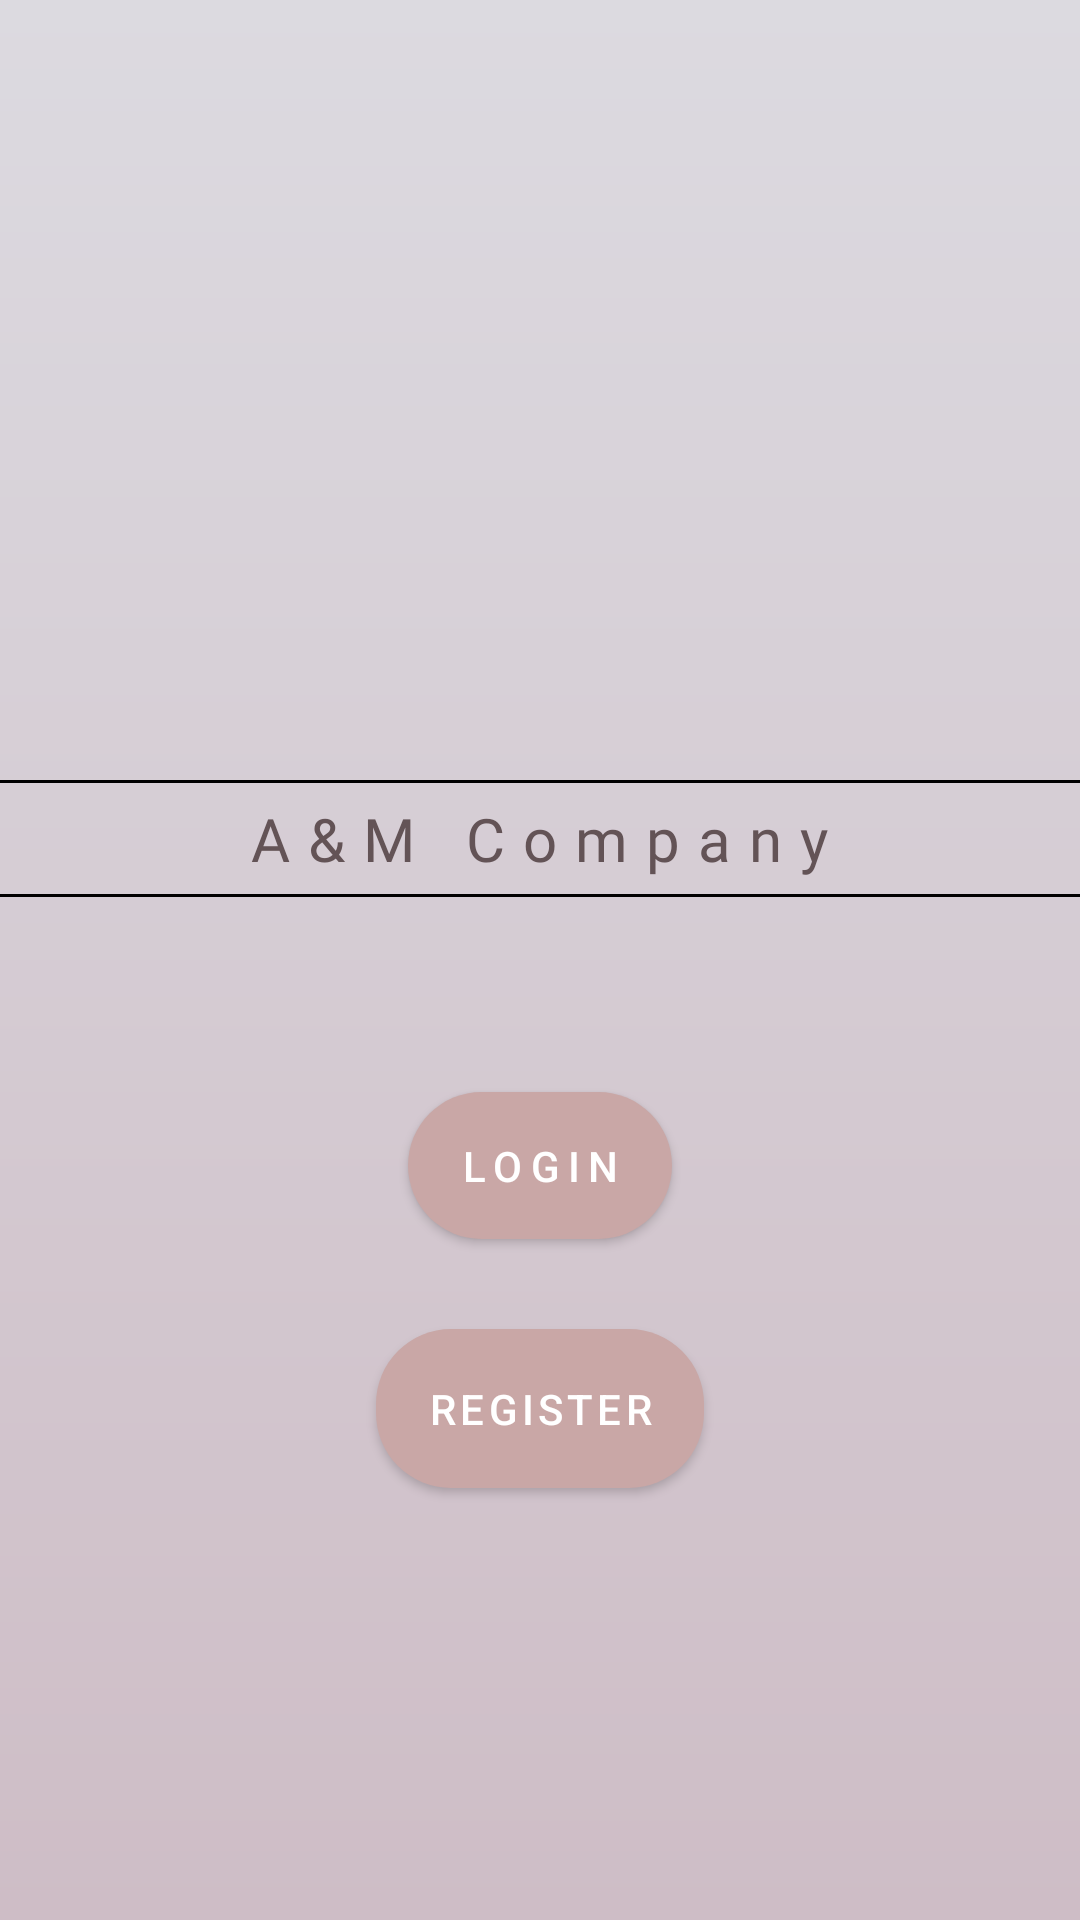

Layout XML and referenced resources for this Android screen:
<!-- AndroidManifest.xml: application theme Theme.HelthCalculator -->
<!-- res/layout/activity_main_menu.xml -->
<?xml version="1.0" encoding="utf-8"?>
<LinearLayout xmlns:android="http://schemas.android.com/apk/res/android"
    xmlns:app="http://schemas.android.com/apk/res-auto"
    xmlns:tools="http://schemas.android.com/tools"
    android:layout_width="match_parent"
    android:layout_height="match_parent"
    android:background="@drawable/background_start"
    android:orientation="vertical"
    tools:context=".MainMenuActivity">

    <LinearLayout
        android:id="@+id/mainSplash"
        android:layout_width="match_parent"
        android:layout_height="wrap_content"
        android:orientation="vertical"
        tools:ignore="UselessParent">

        <View
            android:id="@+id/my_line1"
            android:layout_width="match_parent"
            android:layout_height="1dp"
            android:layout_marginTop="260dp"
            android:background="@android:color/black" />

        <TextView
            android:layout_width="wrap_content"
            android:layout_height="wrap_content"
            android:layout_gravity="center"
            android:layout_marginTop="5dp"
            android:fontFamily="@font/bodoni_moda_bold"
            android:gravity="center"
            android:letterSpacing="0.3"
            android:text="@string/a_m_company"
            android:textColor="#635356"
            android:textSize="20sp" />

        <View
            android:id="@+id/my_line"
            android:layout_width="match_parent"
            android:layout_height="1dp"
            android:layout_marginTop="5dp"
            android:background="@android:color/black" />
    </LinearLayout>

    <LinearLayout
        android:layout_width="wrap_content"
        android:layout_height="wrap_content"
        android:layout_gravity="center"
        android:layout_marginTop="50dp"
        android:orientation="vertical">

        <androidx.appcompat.widget.AppCompatButton
            android:id="@+id/buttonLogin"
            android:layout_width="wrap_content"
            android:layout_height="wrap_content"
            android:layout_gravity="center"
            android:layout_margin="15dp"
            android:background="@drawable/bc_button_start"
            android:letterSpacing="0.2"
            android:padding="15dp"
            android:text="@string/login"
            android:textColor="@color/white" />

        <androidx.appcompat.widget.AppCompatButton
            android:id="@+id/buttonRegister"
            android:layout_width="wrap_content"
            android:layout_height="wrap_content"
            android:layout_gravity="center"
            android:layout_margin="15dp"
            android:background="@drawable/bc_button_start"
            android:letterSpacing="0.1"
            android:padding="17dp"
            android:text="@string/register"
            android:textColor="@color/white" />

    </LinearLayout>

</LinearLayout>
<!-- resources referenced by this layout -->
<resources>
  <!-- drawable background_start (drawable) -->
  <?xml version="1.0" encoding="utf-8"?>
  <shape xmlns:android="http://schemas.android.com/apk/res/android">
      <gradient
          android:angle="270"
          android:endColor="#CEBDC6"
          android:startColor="#DCDAE0" />
  </shape>
  <!-- drawable bc_button_start (drawable) -->
  <?xml version="1.0" encoding="utf-8"?>
  <shape xmlns:android="http://schemas.android.com/apk/res/android">
      <corners android:radius="25dp" />
      <solid android:color="#C9A7A6" />
  </shape>
  <string name="a_m_company">A&amp;M Company</string>
  <string name="login">Login</string>
  <string name="register">Register</string>
  <style name="Theme.HelthCalculator" parent="Theme.MaterialComponents.DayNight.NoActionBar">
          
          <item name="colorPrimary">@color/purple_500</item>
          <item name="colorPrimaryVariant">#4F554346</item>
          <item name="colorOnPrimary">#778BC34A</item>
          
          <item name="colorSecondary">@color/teal_200</item>
          <item name="colorSecondaryVariant">@color/teal_700</item>
          <item name="colorOnSecondary">@color/black</item>
          
          <item name="android:statusBarColor">?attr/colorPrimaryVariant</item>
          
      </style>
  <!-- not gathered from this repository: default colours our renderer supplied (Android Studio template values) -->
  <color name="purple_500">#FF6200EE</color>
  <color name="teal_200">#FF03DAC5</color>
  <color name="teal_700">#FF018786</color>
  <color name="black">#FF000000</color>
  <color name="white">#FFFFFFFF</color>
</resources>
